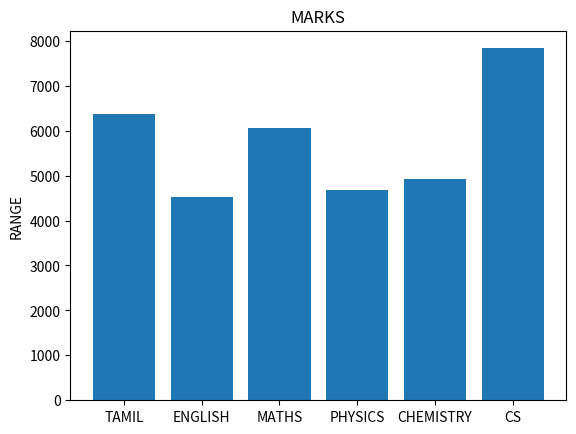

Recreate this plot in Python.
import matplotlib.pyplot as plt
labels = ["TAMIL", "ENGLISH", "MATHS", "PHYSICS", "CHEMISTRY", "CS"]
usage = [79.8, 67.3, 77.8, 68.4, 70.2, 88.5]
sq = []
y_positions = range (len(labels))
for i in range(len(usage)):
    sq.append(pow(usage[i],2))
plt.bar (y_positions, sq)
plt.xticks (y_positions, labels)
plt.ylabel ("RANGE")
plt.title ("MARKS")
plt.show()